Run: headless pygame with SDL's dummy video driver; simulated clock (each Clock.tick advances the game by its frame time, no real sleeping); random seed 0; keys injected as events and as key.get_pressed() state; mouse plan: one left click at the window centre at the start of phase 2, then a move to the lower-right quarter at the start of phase 3.
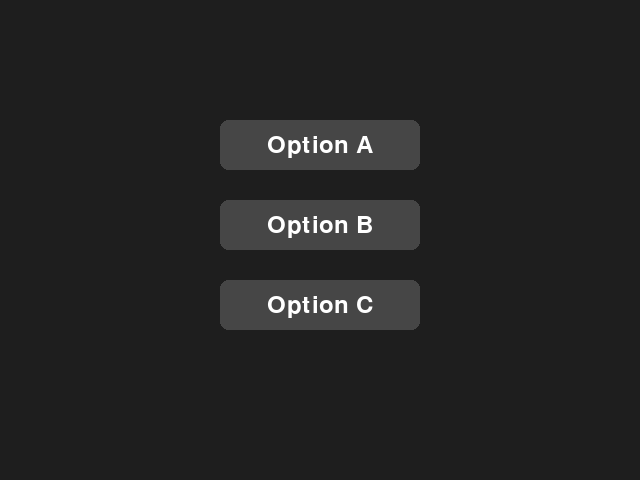
Frame 1 of 4 · flips 1–60 · no input
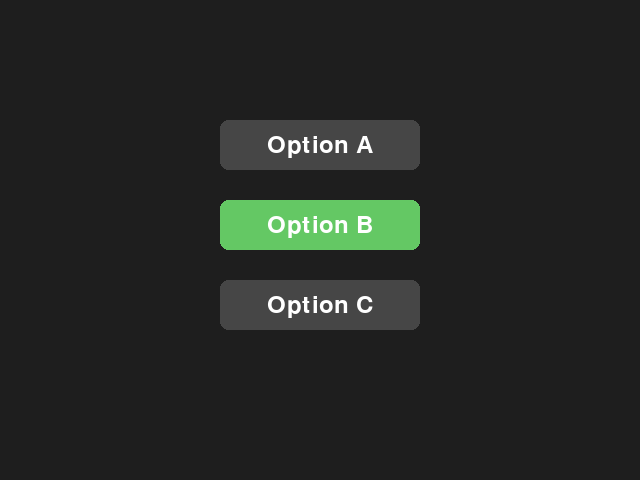
Frame 2 of 4 · flips 61–180 · clicked the window centre · tapped SPACE, RETURN · held RIGHT (→), D
Frame 3 of 4 · flips 181–300 · moved the mouse to the lower-right quarter · held DOWN (↓), S · screen same as frame 1, image omitted
Frame 4 of 4 · flips 301–420 · held LEFT (←), A, UP (↑), W · screen unchanged from frame 3, image omitted

The pygame program that drew these frames:

import pygame

# Initialize Pygame
pygame.init()
screen = pygame.display.set_mode((640, 480))
pygame.display.set_caption("Choose an Option")
font = pygame.font.Font(None, 36)

# Define 3 option rectangles
rects = [
    pygame.Rect(220, 120, 200, 50),  # Option 1
    pygame.Rect(220, 200, 200, 50),  # Option 2
    pygame.Rect(220, 280, 200, 50)   # Option 3
]

options = ["Option A", "Option B", "Option C"]
selected_option = None

# Main game loop
running = True
while running:
    screen.fill((30, 30, 30))  # Dark background
    
    # Handle events
    for event in pygame.event.get():
        if event.type == pygame.QUIT:
            running = False
            
        elif event.type == pygame.MOUSEBUTTONDOWN:
            # Check which rectangle was clicked
            for i, rect in enumerate(rects):
                if rect.collidepoint(event.pos):
                    selected_option = options[i]
                    print(f"You chose: {selected_option}")

    # Draw the 3 buttons
    for i, rect in enumerate(rects):
        # Change color if mouse hovers over button
        color = (100, 200, 100) if rect.collidepoint(pygame.mouse.get_pos()) else (70, 70, 70)
        
        pygame.draw.rect(screen, color, rect, border_radius=8)
        
        # Render text inside button
        txt_surface = font.render(options[i], True, (255, 255, 255))
        txt_rect = txt_surface.get_rect(center=rect.center)
        screen.blit(txt_surface, txt_rect)

    pygame.display.flip()

pygame.quit()
